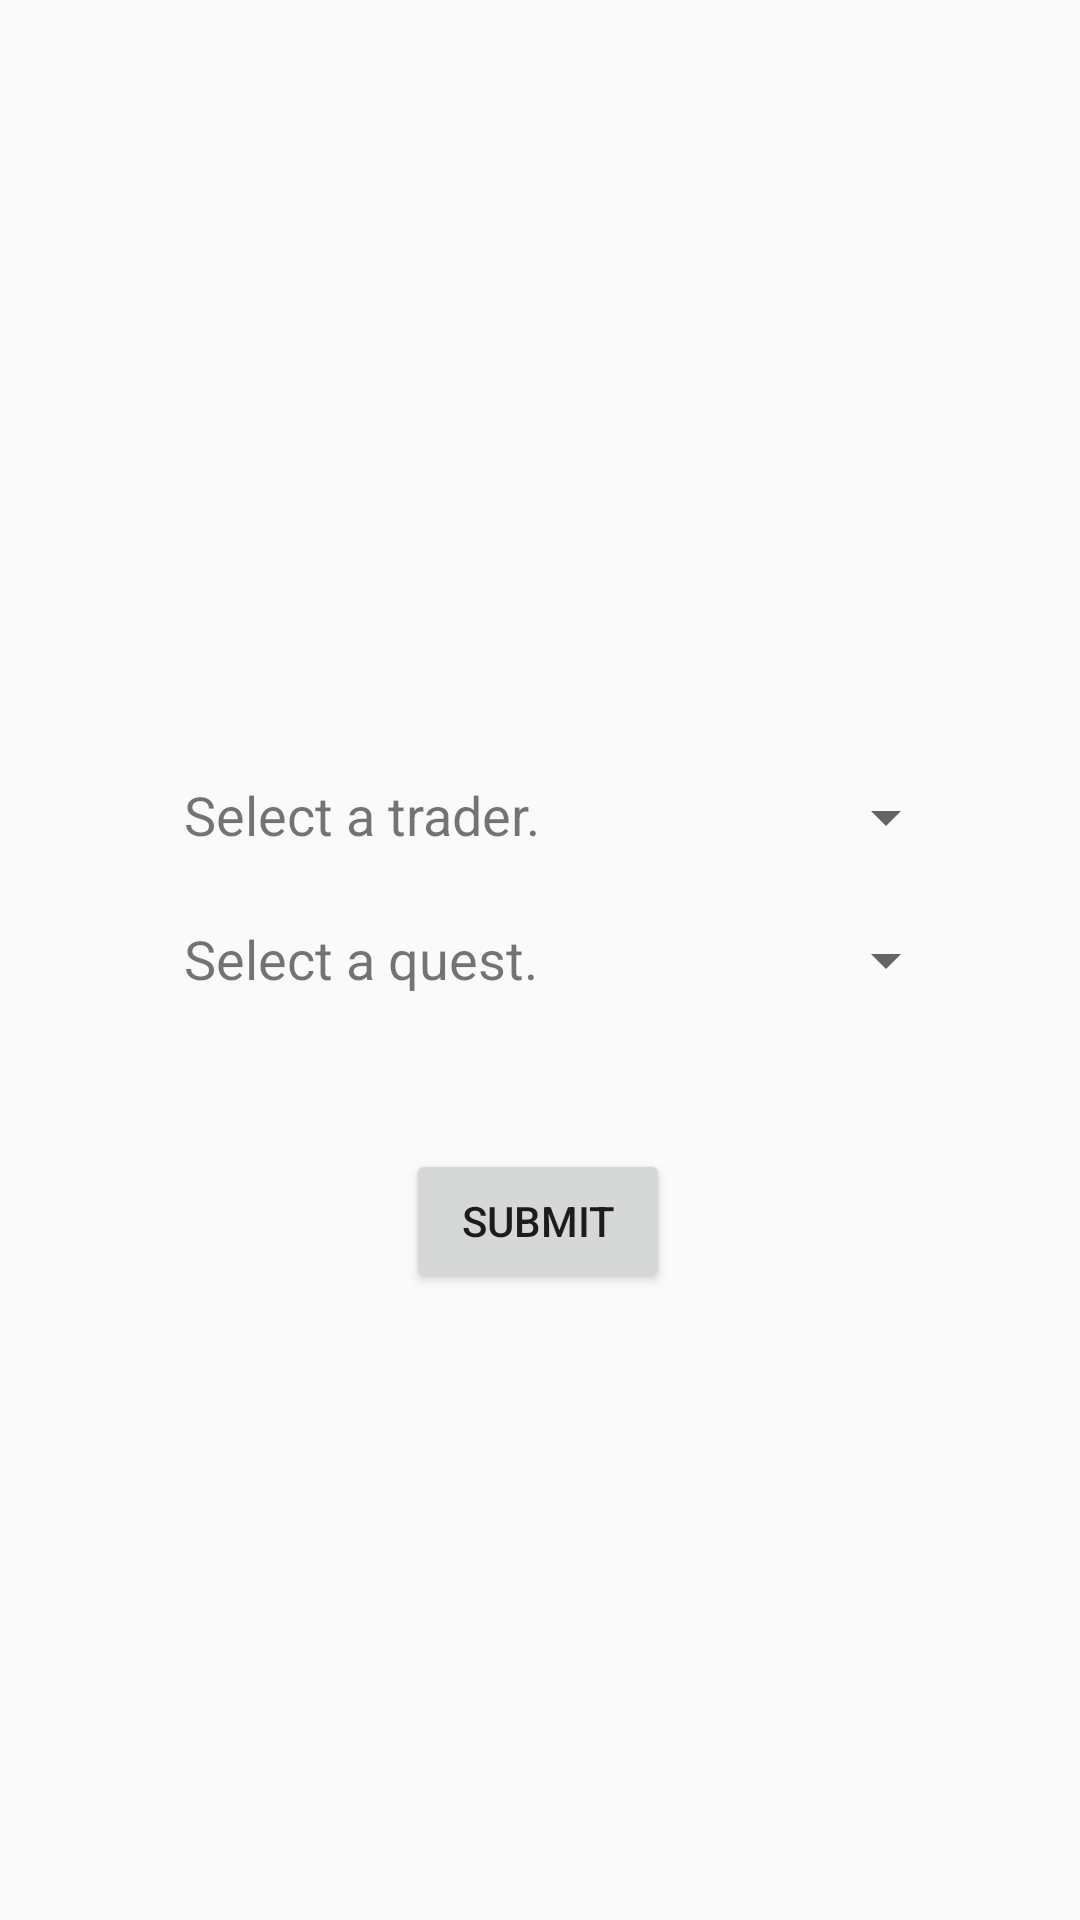

Reconstruct the res/layout file that produces this screen, plus the resources it refers to.
<!-- AndroidManifest.xml: application theme AppTheme -->
<!-- res/layout/activity_quest.xml -->
<?xml version="1.0" encoding="utf-8"?>
<androidx.constraintlayout.widget.ConstraintLayout xmlns:android="http://schemas.android.com/apk/res/android"
    xmlns:app="http://schemas.android.com/apk/res-auto"
    xmlns:tools="http://schemas.android.com/tools"
    android:layout_width="match_parent"
    android:layout_height="match_parent"
    tools:context=".QuestActivity">

    <TextView
        android:id="@+id/text2"
        android:layout_width="wrap_content"
        android:layout_height="wrap_content"
        android:text="@string/select_a_quest"
        android:textSize="18sp"
        app:layout_constraintBottom_toBottomOf="parent"
        app:layout_constraintEnd_toEndOf="parent"
        app:layout_constraintHorizontal_bias="0.254"
        app:layout_constraintStart_toStartOf="parent"
        app:layout_constraintTop_toTopOf="parent"
        app:layout_constraintVertical_bias="0.499" />

    <Spinner
        android:id="@+id/questSpinner"
        android:layout_width="140dp"
        android:layout_height="39dp"
        app:layout_constraintBottom_toBottomOf="parent"
        app:layout_constraintEnd_toEndOf="parent"
        app:layout_constraintHorizontal_bias="0.815"
        app:layout_constraintStart_toStartOf="parent"
        app:layout_constraintTop_toTopOf="parent" />

    <Spinner
        android:id="@+id/traderSpinner"
        android:layout_width="140dp"
        android:layout_height="39dp"
        app:layout_constraintBottom_toBottomOf="parent"
        app:layout_constraintEnd_toEndOf="parent"
        app:layout_constraintHorizontal_bias="0.815"
        app:layout_constraintStart_toStartOf="parent"
        app:layout_constraintTop_toTopOf="parent"
        app:layout_constraintVertical_bias="0.421" />

    <Button
        android:id="@+id/submitButton"
        android:layout_width="wrap_content"
        android:layout_height="wrap_content"
        android:text="@string/submit"
        app:layout_constraintBottom_toBottomOf="parent"
        app:layout_constraintEnd_toEndOf="parent"
        app:layout_constraintHorizontal_bias="0.498"
        app:layout_constraintStart_toStartOf="parent"
        app:layout_constraintTop_toTopOf="parent"
        app:layout_constraintVertical_bias="0.647" />

    <TextView
        android:id="@+id/text1"
        android:layout_width="wrap_content"
        android:layout_height="wrap_content"
        android:text="@string/select_a_trader"
        android:textSize="18sp"
        app:layout_constraintBottom_toBottomOf="parent"
        app:layout_constraintEnd_toEndOf="parent"
        app:layout_constraintHorizontal_bias="0.254"
        app:layout_constraintStart_toStartOf="parent"
        app:layout_constraintTop_toTopOf="parent"
        app:layout_constraintVertical_bias="0.421" />

</androidx.constraintlayout.widget.ConstraintLayout>
<!-- resources referenced by this layout -->
<resources>
  <string name="select_a_quest">Select a quest.</string>
  <string name="select_a_trader">Select a trader.</string>
  <string name="submit">SUBMIT</string>
  <style name="AppTheme" parent="Theme.AppCompat.Light">
          
          <item name="colorPrimary">@color/colorPrimary</item>
          <item name="colorPrimaryDark">@color/colorPrimaryDark</item>
          <item name="colorAccent">@color/colorAccent</item>
      </style>
  <color name="colorPrimary">#8C8775</color>
  <color name="colorPrimaryDark">#000000</color>
  <color name="colorAccent">#D81B60</color>
</resources>
